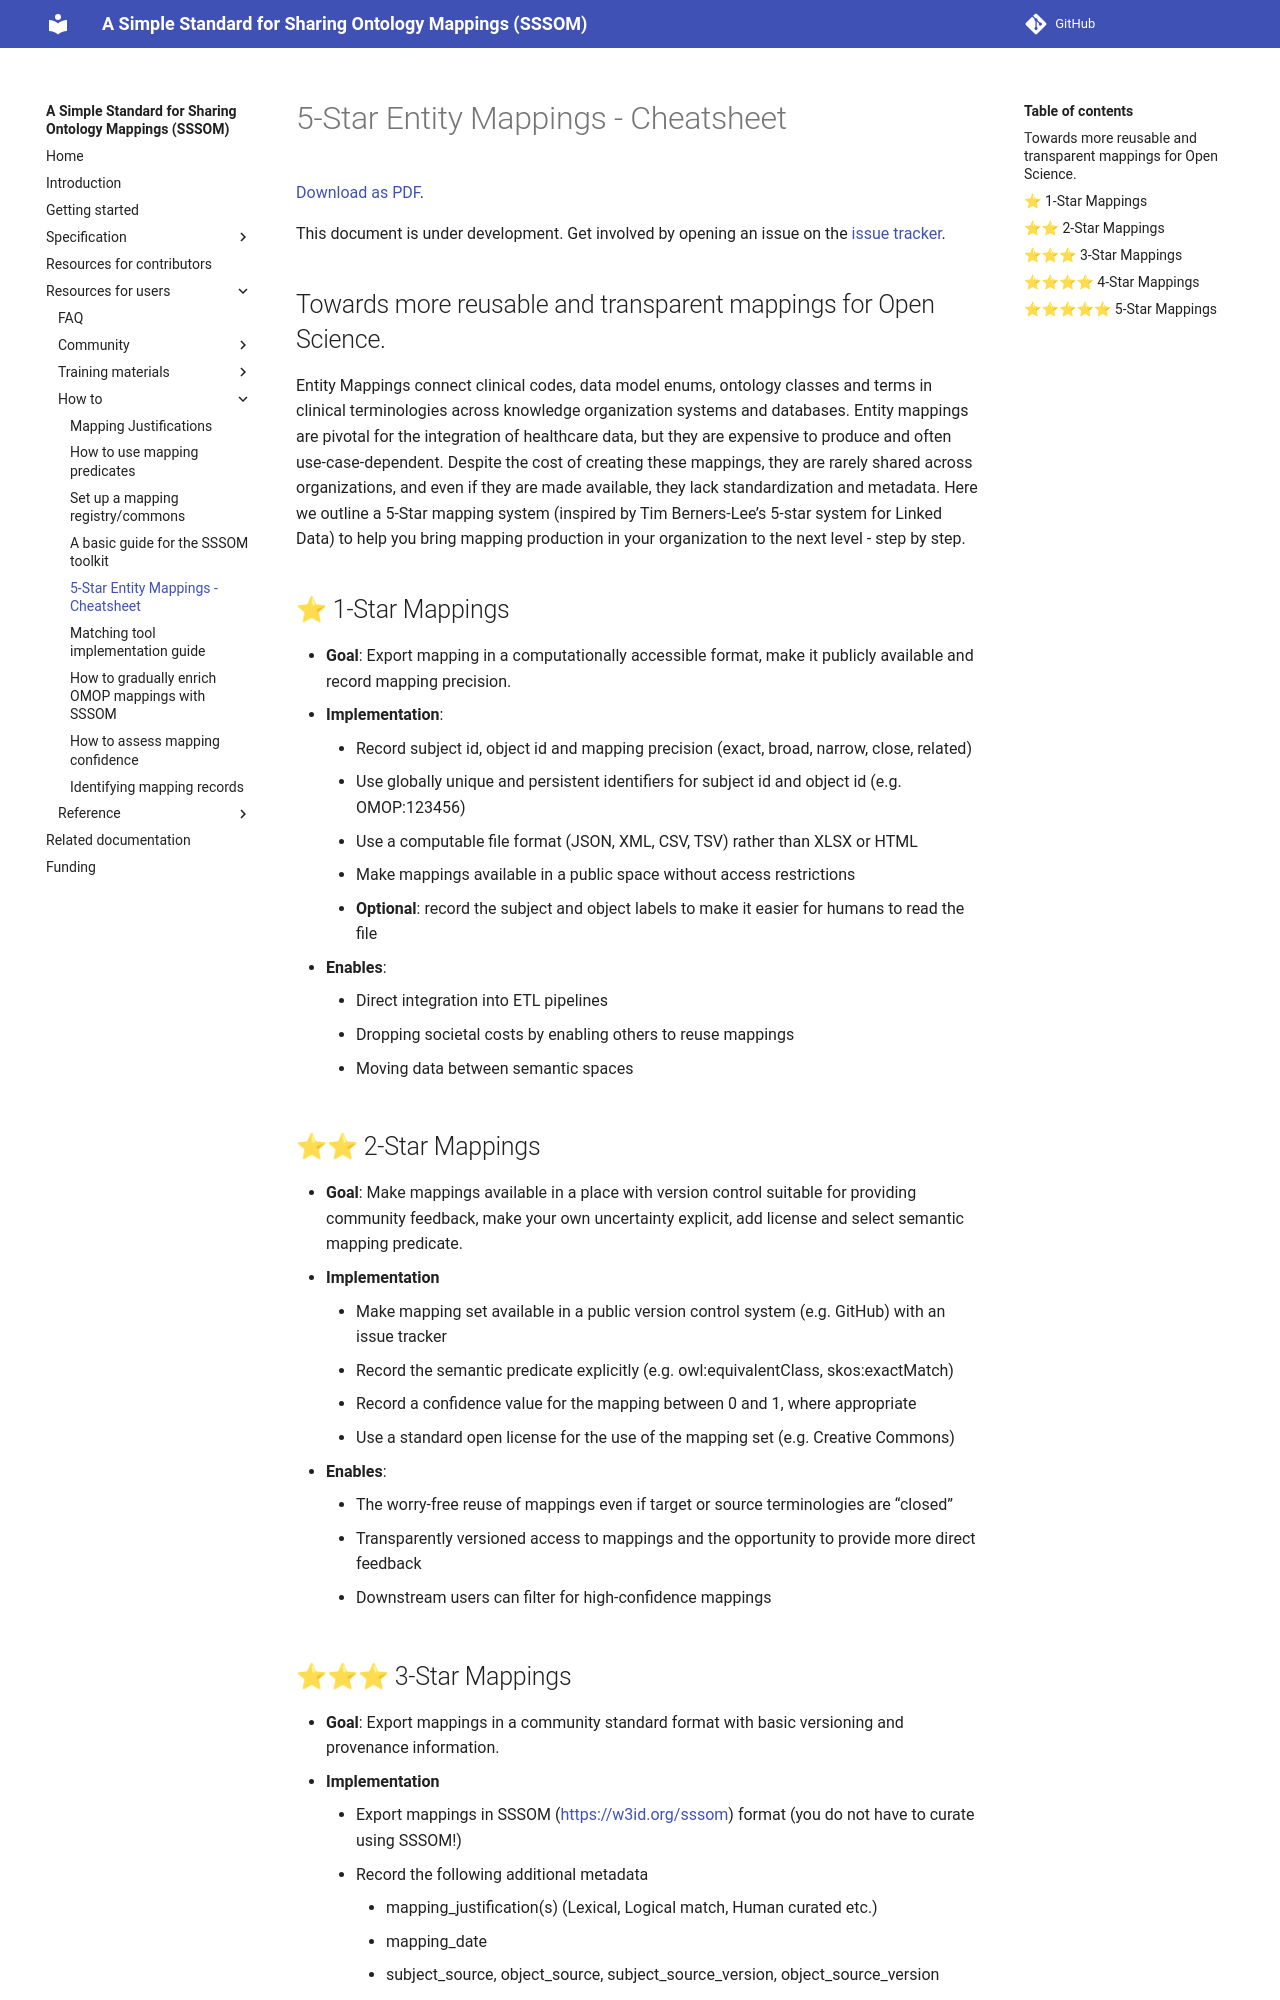

repository: mapping-commons/sssom · page: dev/5star-mappings/index.html · generator: mkdocs

# 5-Star Entity Mappings - Cheatsheet

[Download as PDF](resources/sssom_5star_mappings.pdf).

This document is under development. Get involved by opening an issue on the [issue tracker](https://github.com/mapping-commons/sssom/issues).

## Towards more reusable and transparent mappings for Open Science.

Entity Mappings connect clinical codes, data model enums, ontology classes and terms in clinical terminologies 
across knowledge organization systems and databases. Entity mappings are pivotal for the integration of 
healthcare data, but they are expensive to produce and often use-case-dependent. 
Despite the cost of creating these mappings, they are rarely shared across organizations, and even 
if they are made available, they lack standardization and metadata. Here we outline a 
5-Star mapping system (inspired by Tim Berners-Lee’s 5-star system for Linked Data) 
to help you bring mapping production in your organization to the next level - step by step.

## ⭐ 1-Star Mappings

* **Goal**: Export mapping in a computationally accessible format, make it publicly available and record mapping precision.
* **Implementation**:
    * Record subject id, object id and mapping precision (exact, broad, narrow, close, related)
    * Use globally unique and persistent identifiers for subject id and object id (e.g. OMOP:123456)
    * Use a computable file format (JSON, XML, CSV, TSV) rather than XLSX or HTML
    * Make mappings available in a public space without access restrictions
    * **Optional**: record the subject and object labels to make it easier for humans to read the file
* **Enables**:
    * Direct integration into ETL pipelines
    * Dropping societal costs by enabling others to reuse mappings
    * Moving data between semantic spaces

## ⭐⭐ 2-Star Mappings

* **Goal**: Make mappings available in a place with version control suitable for providing community feedback, make your own 
uncertainty explicit, add license and select semantic mapping predicate.
* **Implementation** 
    * Make mapping set available in a public version control system (e.g. GitHub) with an issue tracker
    * Record the semantic predicate explicitly (e.g. owl:equivalentClass, skos:exactMatch)
    * Record a confidence value for the mapping between 0 and 1, where appropriate
    * Use a standard open license for the use of the mapping set (e.g. Creative Commons)
* **Enables**:
    * The worry-free reuse of mappings even if target or source terminologies are “closed”
    * Transparently versioned access to mappings and the opportunity to provide more direct feedback
    * Downstream users can filter for high-confidence mappings
